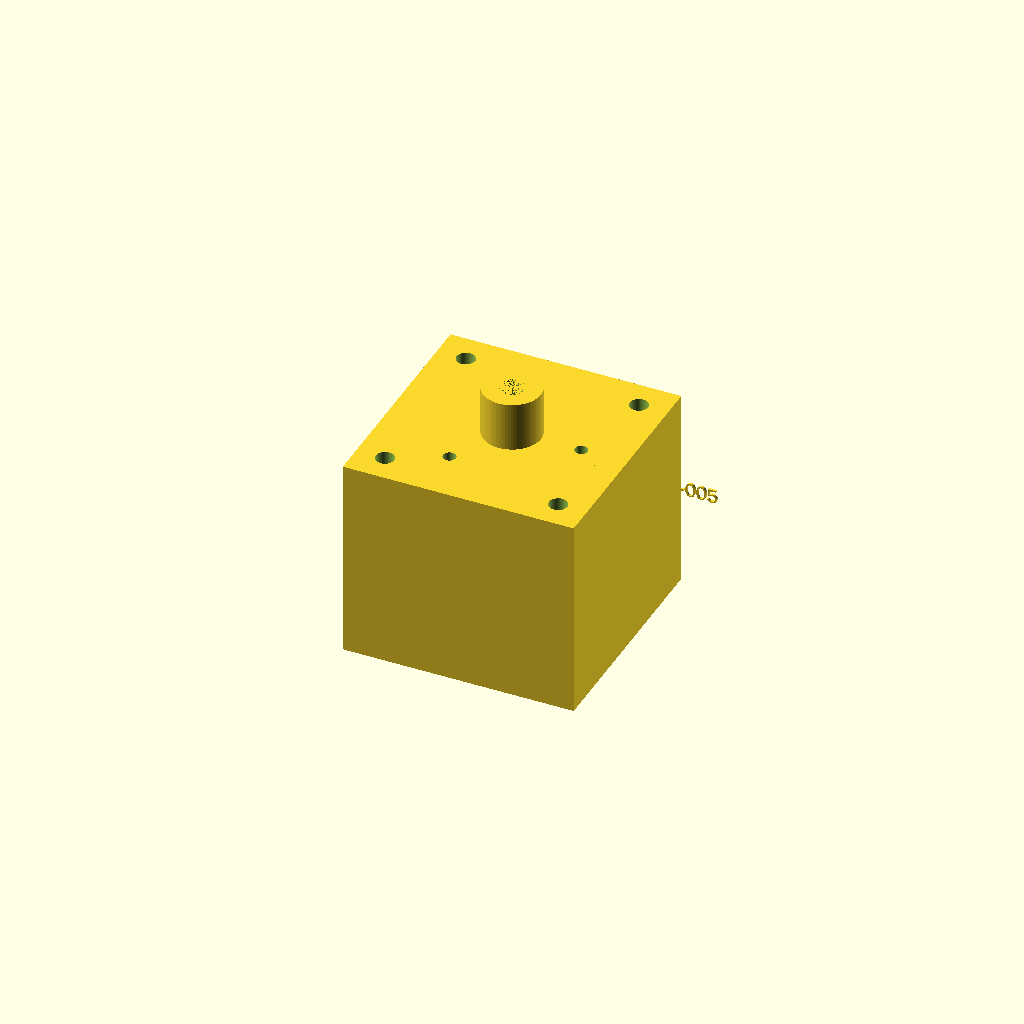
Cell 1: rendered with the file's own defaults.
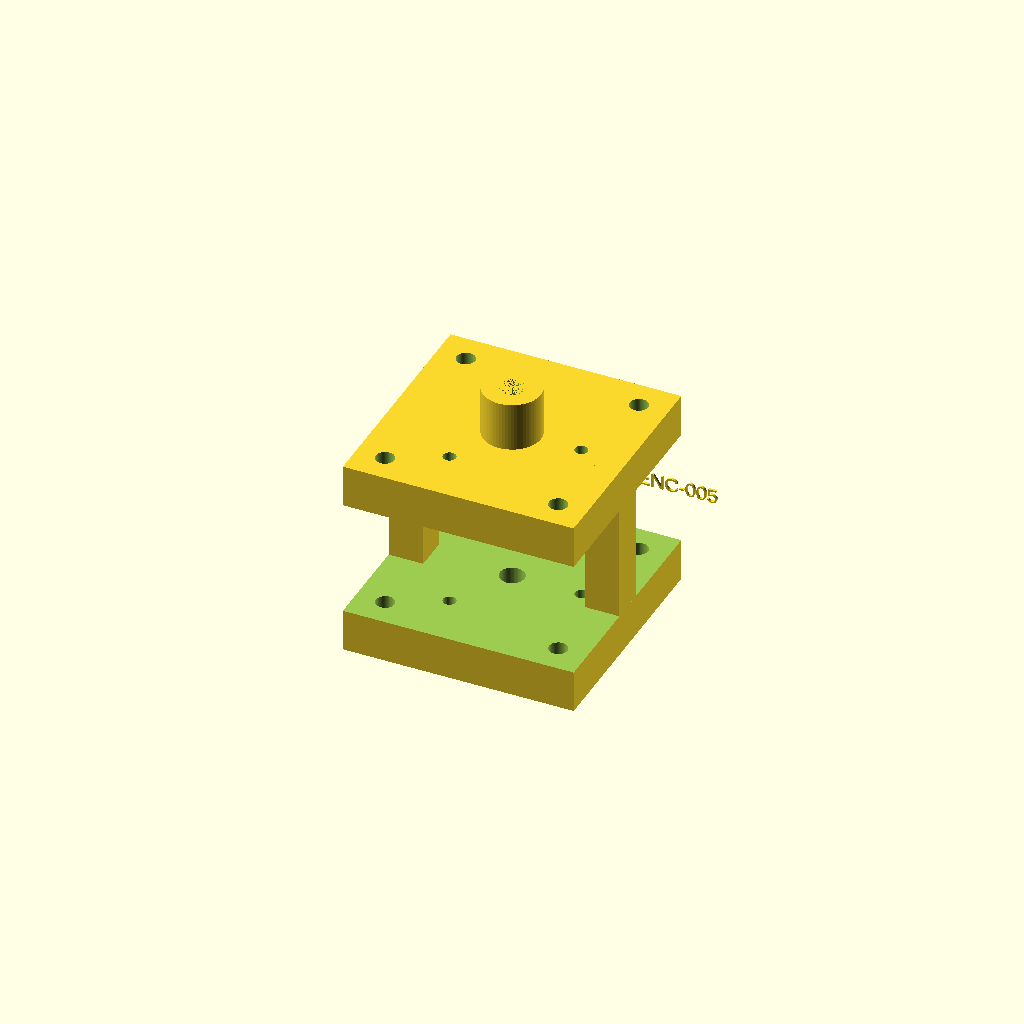
Cell 2: the same model with VHF_PLATE_OD = 60.
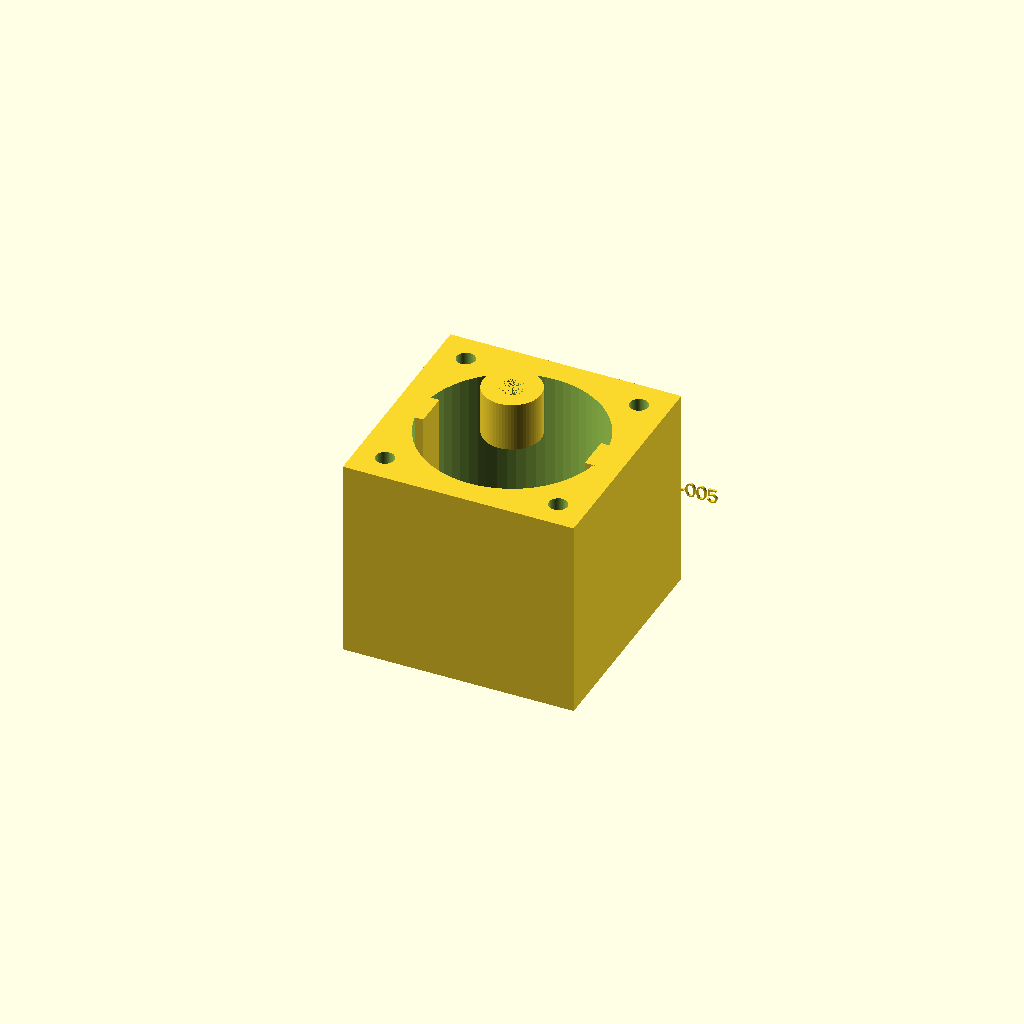
Cell 3: the same model with VHF_PLATE_DEPTH = 32.5.
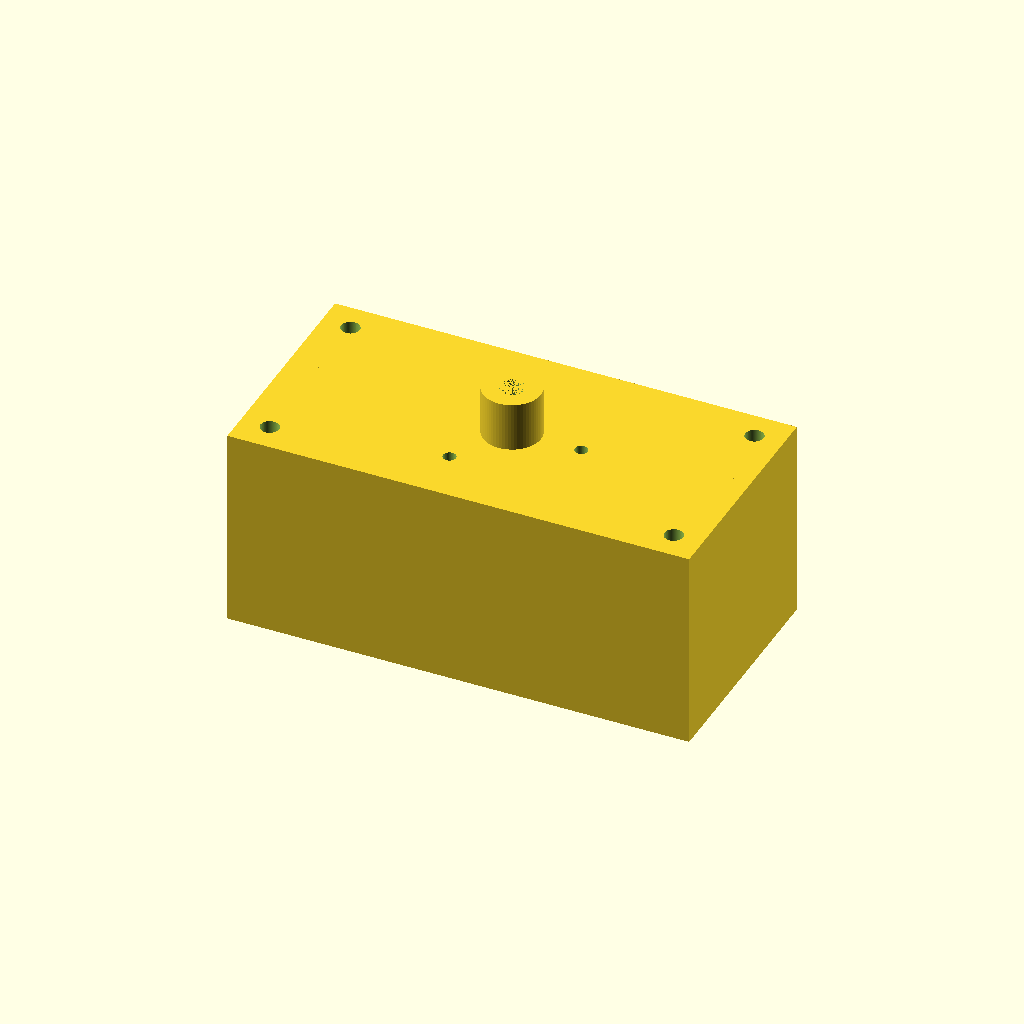
Cell 4: VHF_FRAME_W = 80 (everything else at default).
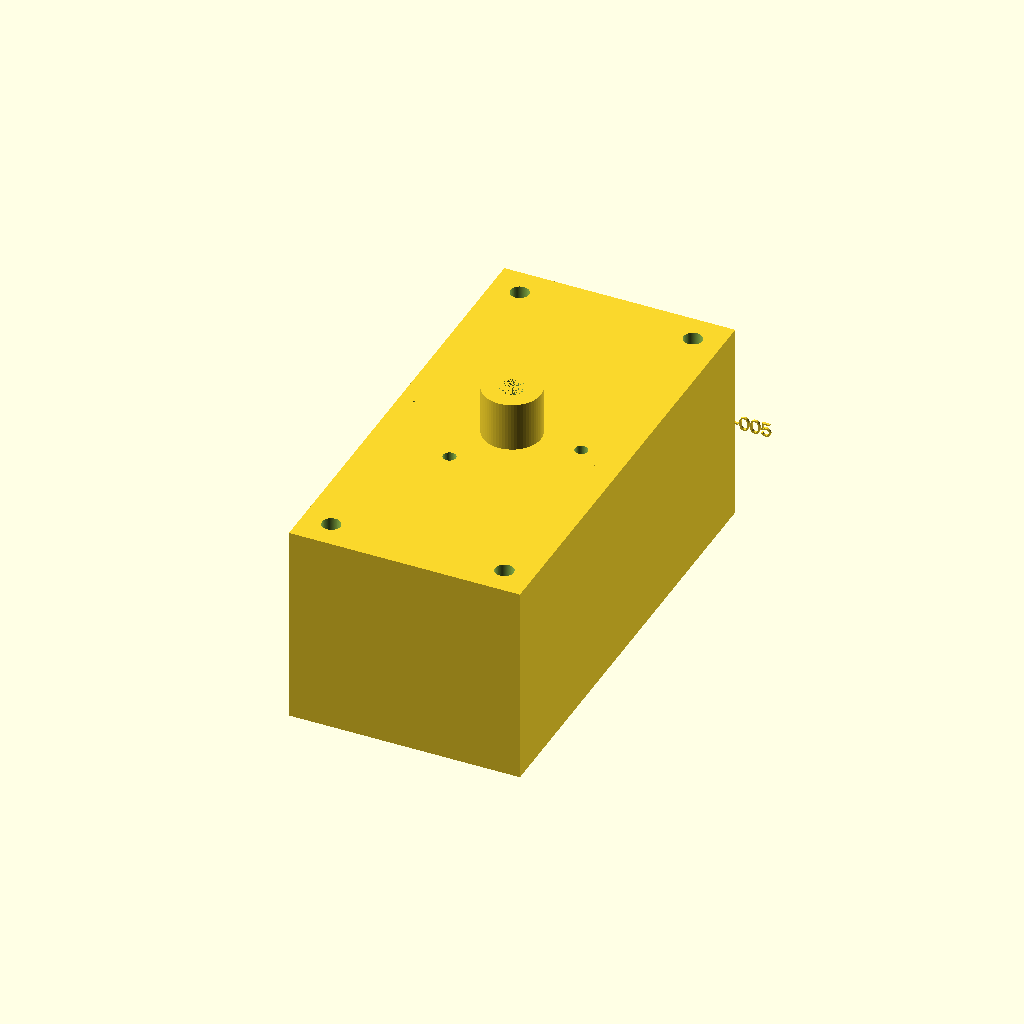
Cell 5: the same model with VHF_FRAME_H = 80.
One fixed orthographic camera (rotation 55°, 0°, 25°; colour scheme Cornfield) for every cell.
The OpenSCAD source (antenna_gear/variable_caps/enclosures/cap_frame_vhf_uhf.scad):
// ============================================================
//  cap_frame_vhf_uhf.scad — VC-VHF and VC-UHF Frames
//  TM-VCAP-ENC-005 Rev A
//  VC-VHF: 2-47 pF, 500V peak, 8R+9S plates, r=15mm, d=1.0mm
//    Frame: 40×40×35mm
//  VC-UHF: 0.5-12 pF, 200V peak, 4R+5S plates, r=8mm, d=0.5mm
//    Frame: 25×25×20mm  (PCB-mount version also included)
//  Print: PETG; minimize frame dimensions for VHF/UHF stray inductance
// ============================================================

$fn = 64;

// ---- Select design ----
DESIGN          = "VC-VHF";   // "VC-VHF" or "VC-UHF"

// VC-VHF parameters
VHF_PLATE_OD    = 30.0;
VHF_SHAFT_DIA   = 4.0;
VHF_PLATE_DEPTH = 16.25; // 17 plates × 1.5mm pitch = 24mm; actual ~16.25mm
VHF_FRAME_W     = 40.0;
VHF_FRAME_H     = 40.0;
VHF_FRAME_D     = 35.0;
VHF_BEARING_L   = 4.5;
VHF_WALL        = 2.5;
VHF_N_RODS      = 3;
VHF_ROD_OFS     = 24.0;

// VC-UHF parameters
UHF_PLATE_OD    = 16.0;
UHF_SHAFT_DIA   = 3.0;
UHF_PLATE_DEPTH = 5.35;  // 9 plates × 0.8mm pitch
UHF_FRAME_W     = 25.0;
UHF_FRAME_H     = 25.0;
UHF_FRAME_D     = 20.0;
UHF_BEARING_L   = 3.0;
UHF_WALL        = 2.0;
UHF_N_RODS      = 3;
UHF_ROD_OFS     = 12.0;

// Active parameters
PLATE_OD    = (DESIGN == "VC-VHF") ? VHF_PLATE_OD    : UHF_PLATE_OD;
SHAFT_DIA   = (DESIGN == "VC-VHF") ? VHF_SHAFT_DIA   : UHF_SHAFT_DIA;
PLATE_DEPTH = (DESIGN == "VC-VHF") ? VHF_PLATE_DEPTH : UHF_PLATE_DEPTH;
FRAME_W     = (DESIGN == "VC-VHF") ? VHF_FRAME_W     : UHF_FRAME_W;
FRAME_H     = (DESIGN == "VC-VHF") ? VHF_FRAME_H     : UHF_FRAME_H;
FRAME_D     = (DESIGN == "VC-VHF") ? VHF_FRAME_D     : UHF_FRAME_D;
BEARING_L   = (DESIGN == "VC-VHF") ? VHF_BEARING_L   : UHF_BEARING_L;
WALL        = (DESIGN == "VC-VHF") ? VHF_WALL        : UHF_WALL;
N_RODS      = (DESIGN == "VC-VHF") ? VHF_N_RODS      : UHF_N_RODS;
ROD_OFS     = (DESIGN == "VC-VHF") ? VHF_ROD_OFS     : UHF_ROD_OFS;
ROD_DIA     = (DESIGN == "VC-VHF") ? 2.0             : 1.5;

BEARING_OD  = SHAFT_DIA + 6.0;

module statorRods() {
    for (i = [0:N_RODS-1]) {
        rotate([0, 0, i * (360/N_RODS)])
        translate([ROD_OFS/2, 0, 0])
        cylinder(h=FRAME_D+2, d=ROD_DIA+0.25, center=true);
    }
}

module mainFrame() {
    difference() {
        translate([-FRAME_W/2, -FRAME_H/2, -FRAME_D/2])
        cube([FRAME_W, FRAME_H, FRAME_D]);

        // Plate bore
        cylinder(h=PLATE_DEPTH+4, d=PLATE_OD+1.5, center=true);

        // Shaft bore
        cylinder(h=FRAME_D+2, d=SHAFT_DIA+0.25, center=true);

        // Stator rod holes
        statorRods();

        // PCB mounting slots (UHF version: 4× mounting holes for PCB mount)
        if (DESIGN == "VC-UHF") {
            for (sx = [-1,1], sy = [-1,1]) {
                translate([sx*(FRAME_W/2-4), sy*(FRAME_H/2-4), -FRAME_D/2-1])
                cylinder(h=FRAME_D+2, d=2.0);  // M2 clearance
            }
        }
        // VHF: corner M3 holes
        if (DESIGN == "VC-VHF") {
            for (sx = [-1,1], sy = [-1,1]) {
                translate([sx*(FRAME_W/2-5), sy*(FRAME_H/2-5), -FRAME_D/2-1])
                cylinder(h=FRAME_D+2, d=3.2);
            }
        }
    }

    // Bearing bosses (integral with frame for compact size)
    translate([0, 0, -FRAME_D/2 - BEARING_L])
    difference() {
        cylinder(h=BEARING_L, d=BEARING_OD);
        translate([0, 0, -1])
        cylinder(h=BEARING_L+2, d=SHAFT_DIA+0.25);
    }
    translate([0, 0, FRAME_D/2])
    difference() {
        cylinder(h=BEARING_L + 4, d=BEARING_OD);  // extra for motor coupling
        translate([0, 0, -1])
        cylinder(h=BEARING_L+5, d=SHAFT_DIA+0.25);
    }
}

// VHF terminal posts (separate stub for soldering short leads)
module vhfTerminals() {
    // Stator terminal stub (right side)
    translate([FRAME_W/2 - 3, 0, 0])
    difference() {
        cube([6, 6, FRAME_D], center=true);
        cylinder(h=FRAME_D+1, d=2.0, center=true);  // wire hole
    }
    // Rotor terminal stub (left side)
    translate([-FRAME_W/2 + 3, 0, 0])
    difference() {
        cube([6, 6, FRAME_D], center=true);
        cylinder(h=FRAME_D+1, d=2.0, center=true);
    }
}

// UHF PCB footprint pad (shows correct PCB pad geometry for board mounting)
module uhfPcbMount() {
    // Bottom face has flat mounting pads — print as labels, route PCB to match
    translate([0, 0, -FRAME_D/2 - 0.5])
    linear_extrude(0.3)
    text("UHF-PCB", size=2.0, halign="center", valign="center");
}

// ---- Render ----
mainFrame();

if (DESIGN == "VC-VHF") {
    vhfTerminals();
    translate([0, FRAME_H/2 + 0.1, 0])
    rotate([90, 0, 0])
    linear_extrude(0.4)
    text("VC-VHF 500V TM-VCAP-ENC-005", size=2.5, halign="center", valign="center");
}

if (DESIGN == "VC-UHF") {
    uhfPcbMount();
    translate([0, UHF_FRAME_H/2 + 0.1, 0])
    rotate([90, 0, 0])
    linear_extrude(0.4)
    text("VC-UHF 200V TM-VCAP-ENC-005", size=2.0, halign="center", valign="center");
}

// ---- BUILD NOTES ----
// VHF: Print PETG, 0.2mm layer, 4 walls; minimize ALL wire lead lengths (<5mm)
//      Use semi-rigid coax stubs as terminals soldered directly to stator/rotor
//      Bearing: 2× PTFE bushing 4mm ID × 7mm OD × 4.5mm L
//      PCB mount preferred; chassis mount acceptable with SMA or BNC connector
//
// UHF: Print PETG, 0.15mm layer for dimensional accuracy (plates are small)
//      Bearing: 2× PTFE bushing 3mm ID × 6mm OD × 3mm L
//      CRITICAL: total lead length stator-to-circuit MUST be <3mm at 1296 MHz
//        (lead inductance L = 1nH/mm; at 3mm = 3nH → X_L at 1296 MHz = 24Ω,
//         comparable to 1/X_C — completely swamps the capacitor!)
//      PCB-mount directly: solder stator plates to PCB trace, rotor to shaft spring
//      After printing, verify plate spacing with 0.5mm feeler gauge
//      Clean all surfaces of PETG dust with IPA — contamination increases loss tangent
Parameter table extracted from the source (name, type, default, range or options):
DESIGN: string, default "VC-VHF"
VHF_PLATE_OD: number, default 30
VHF_SHAFT_DIA: number, default 4
VHF_PLATE_DEPTH: number, default 16.25
VHF_FRAME_W: number, default 40
VHF_FRAME_H: number, default 40
VHF_FRAME_D: number, default 35
VHF_BEARING_L: number, default 4.5
VHF_WALL: number, default 2.5
VHF_N_RODS: number, default 3
VHF_ROD_OFS: number, default 24
UHF_PLATE_OD: number, default 16
UHF_SHAFT_DIA: number, default 3
UHF_PLATE_DEPTH: number, default 5.35
UHF_FRAME_W: number, default 25
UHF_FRAME_H: number, default 25
UHF_FRAME_D: number, default 20
UHF_BEARING_L: number, default 3
UHF_WALL: number, default 2
UHF_N_RODS: number, default 3
UHF_ROD_OFS: number, default 12
